Run: headless pygame with SDL's dummy video driver; simulated clock (each Clock.tick advances the game by its frame time, no real sleeping); random seed 0; keys injected as events and as key.get_pressed() state; no mouse input.
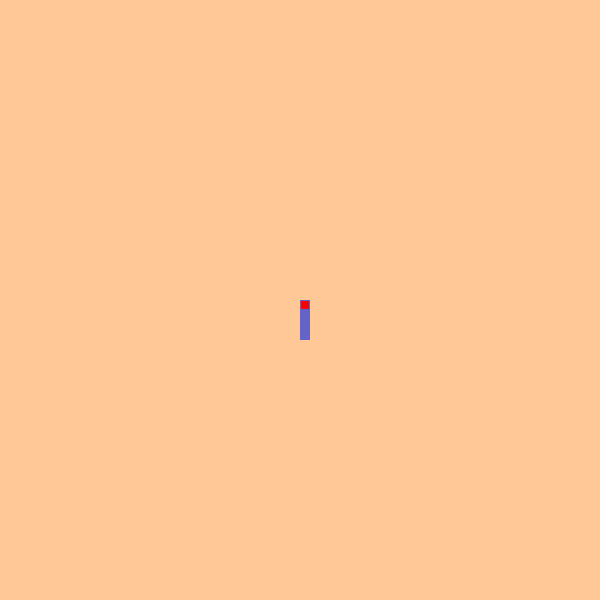
Frame 1 of 4 · flips 1–60 · no input
Frame 2 of 4 · flips 61–180 · tapped SPACE, RETURN · held RIGHT (→), D · screen unchanged from frame 1, image omitted
Frame 3 of 4 · flips 181–300 · held DOWN (↓), S · screen unchanged from frame 2, image omitted
Frame 4 of 4 · flips 301–420 · held LEFT (←), A, UP (↑), W · screen unchanged from frame 3, image omitted

The pygame program that drew these frames:



import pygame

pygame.init()

# create game window
SCREEN_WIDTH = 600
SCREEN_HEIGHT = 600

screen = pygame.display.set_mode((SCREEN_WIDTH, SCREEN_HEIGHT))
pygame.display.set_caption('Snake Game')

# define colours
bg = (255, 200, 150)
body_inner = (50, 175, 25)
body_outer = (100, 100, 200)
RED = (255, 0, 0)

# define game variables
cell_size = 10

# create snake
snake_pos = [[SCREEN_WIDTH//2, SCREEN_HEIGHT//2]] # use list so its easier to add (append) more
snake_pos.append([SCREEN_WIDTH//2, SCREEN_HEIGHT//2 + cell_size])
snake_pos.append([SCREEN_WIDTH//2, SCREEN_HEIGHT//2 + cell_size *2])
snake_pos.append([SCREEN_WIDTH//2, SCREEN_HEIGHT//2 + cell_size*3])


def draw_screen():
    screen.fill(bg)


# loop with exit event handler
run = True
while run:
    draw_screen()

    # events
    for event in pygame.event.get():
        if event.type == pygame.QUIT:
            run = False

    # draw snake
    head = 1
    for x in snake_pos:
        if head == 0:

            pygame.draw.rect(screen, body_outer, (x[0], x[1], cell_size, cell_size))
            pygame.draw.rect(screen, body_outer, (x[0]+1, x[1]+1, cell_size - 2, cell_size-2))
        if head == 1:
            pygame.draw.rect(screen, body_outer, (x[0], x[1], cell_size, cell_size))
            pygame.draw.rect(screen, RED, (x[0]+1, x[1]+1, cell_size - 2, cell_size-2))
            head = 0
    # update the display
    pygame.display.update()
    
